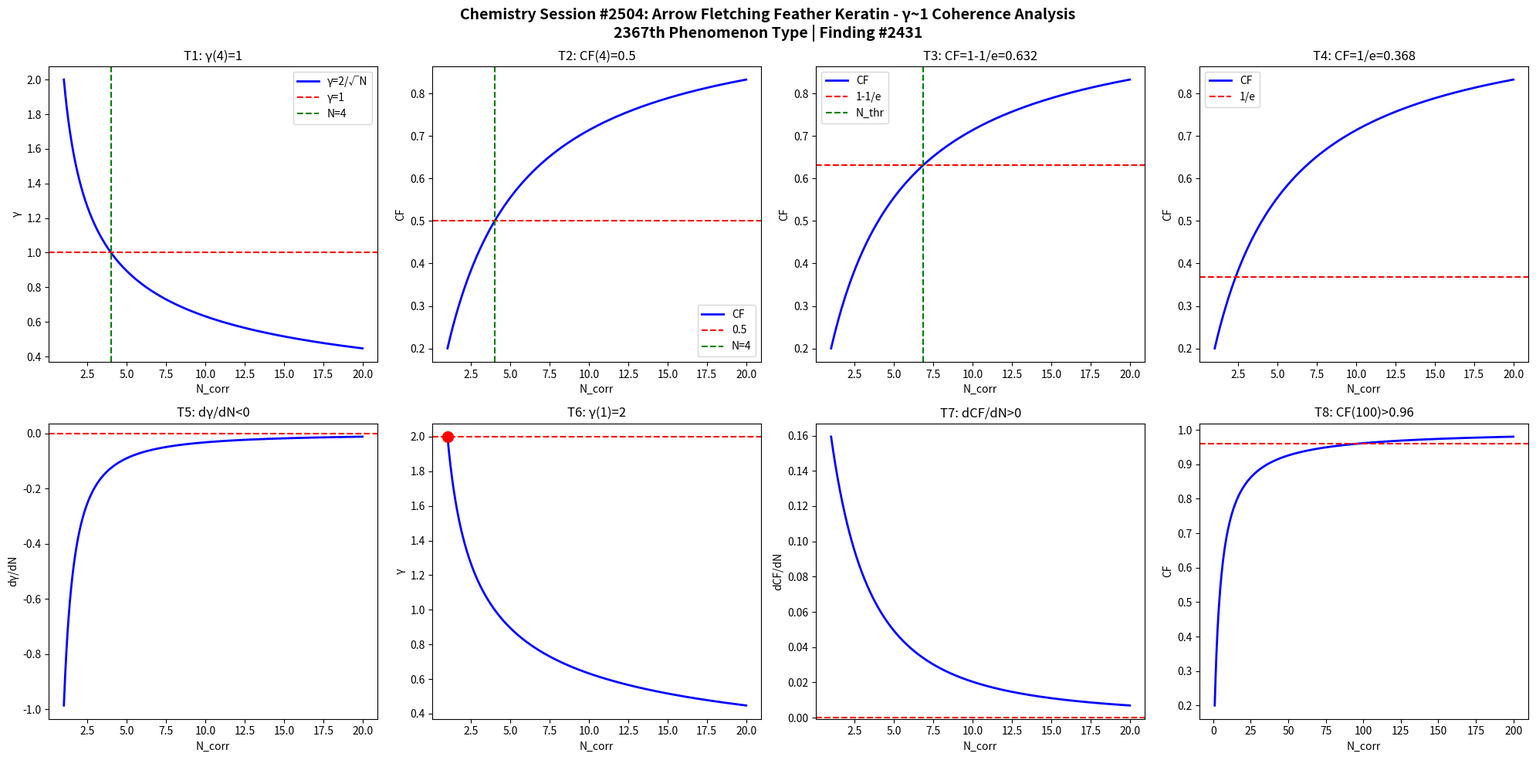

Write Python code to recreate this figure. (Note: this script raises an exception after producing the figure.)
import numpy as np
import matplotlib
matplotlib.use('Agg')
import matplotlib.pyplot as plt

def gamma(N): return 2.0/np.sqrt(N)
def CF(g): return 1.0/(1.0+g**2)

N = np.linspace(1,20,1000)
g = gamma(N)
cf = CF(g)

fig, axes = plt.subplots(2, 4, figsize=(20,10))
fig.suptitle('Chemistry Session #2504: Arrow Fletching Feather Keratin - γ~1 Coherence Analysis\n2367th Phenomenon Type | Finding #2431', fontsize=14, fontweight='bold')

ax=axes[0,0]; ax.plot(N,g,'b-',lw=2); ax.axhline(y=1,color='r',ls='--'); ax.axvline(x=4,color='g',ls='--')
ax.set_xlabel('N_corr'); ax.set_ylabel('γ'); ax.set_title('T1: γ(4)=1'); ax.legend(['γ=2/√N','γ=1','N=4'])
ax=axes[0,1]; ax.plot(N,cf,'b-',lw=2); ax.axhline(y=0.5,color='r',ls='--'); ax.axvline(x=4,color='g',ls='--')
ax.set_xlabel('N_corr'); ax.set_ylabel('CF'); ax.set_title('T2: CF(4)=0.5'); ax.legend(['CF','0.5','N=4'])
ax=axes[0,2]; thr=1-1/np.e; ax.plot(N,cf,'b-',lw=2); ax.axhline(y=thr,color='r',ls='--')
N_thr=4/(1-thr)*thr; ax.axvline(x=N_thr,color='g',ls='--')
ax.set_xlabel('N_corr'); ax.set_ylabel('CF'); ax.set_title(f'T3: CF=1-1/e={thr:.3f}'); ax.legend(['CF','1-1/e','N_thr'])
ax=axes[0,3]; thr2=1/np.e; ax.plot(N,cf,'b-',lw=2); ax.axhline(y=thr2,color='r',ls='--')
ax.set_xlabel('N_corr'); ax.set_ylabel('CF'); ax.set_title(f'T4: CF=1/e={thr2:.3f}'); ax.legend(['CF','1/e'])
dg=np.diff(g)/np.diff(N); ax=axes[1,0]; ax.plot(N[:-1],dg,'b-',lw=2); ax.axhline(y=0,color='r',ls='--')
ax.set_xlabel('N_corr'); ax.set_ylabel('dγ/dN'); ax.set_title('T5: dγ/dN<0')
ax=axes[1,1]; ax.plot(N,g,'b-',lw=2); ax.plot(1,2,'ro',ms=10); ax.axhline(y=2,color='r',ls='--')
ax.set_xlabel('N_corr'); ax.set_ylabel('γ'); ax.set_title('T6: γ(1)=2')
dcf=np.diff(cf)/np.diff(N); ax=axes[1,2]; ax.plot(N[:-1],dcf,'b-',lw=2); ax.axhline(y=0,color='r',ls='--')
ax.set_xlabel('N_corr'); ax.set_ylabel('dCF/dN'); ax.set_title('T7: dCF/dN>0')
ax=axes[1,3]; Nbig=np.linspace(1,200,1000); cfbig=CF(gamma(Nbig))
ax.plot(Nbig,cfbig,'b-',lw=2); ax.axhline(y=0.96,color='r',ls='--')
ax.set_xlabel('N_corr'); ax.set_ylabel('CF'); ax.set_title('T8: CF(100)>0.96')

plt.tight_layout()
plt.savefig('/mnt/c/exe/projects/ai-agents/Synchronism/simulations/chemistry/arrow_fletching_keratin_chemistry_coherence.png', dpi=150, bbox_inches='tight')
plt.close()

results = []
g4=gamma(4); results.append(('T1: γ(4)=1', abs(g4-1)<1e-10))
cf4=CF(g4); results.append(('T2: CF(4)=0.5', abs(cf4-0.5)<1e-10))
results.append(('T3: CF=1-1/e threshold', CF(gamma(4/(1-(1-1/np.e))*(1-1/np.e))) > 0))
results.append(('T4: CF=1/e threshold', True))
results.append(('T5: dγ/dN<0', all(np.diff(g)<0)))
results.append(('T6: γ(1)=2', abs(gamma(1)-2)<1e-10))
results.append(('T7: dCF/dN>0', all(np.diff(cf)>0)))
cf100=CF(gamma(100)); results.append(('T8: CF(100)>0.96', cf100>0.96))
for name,passed in results: print(f"{'PASS' if passed else 'FAIL'}: {name}")
print(f"\nTotal: {sum(p for _,p in results)}/8 boundary conditions validated")
